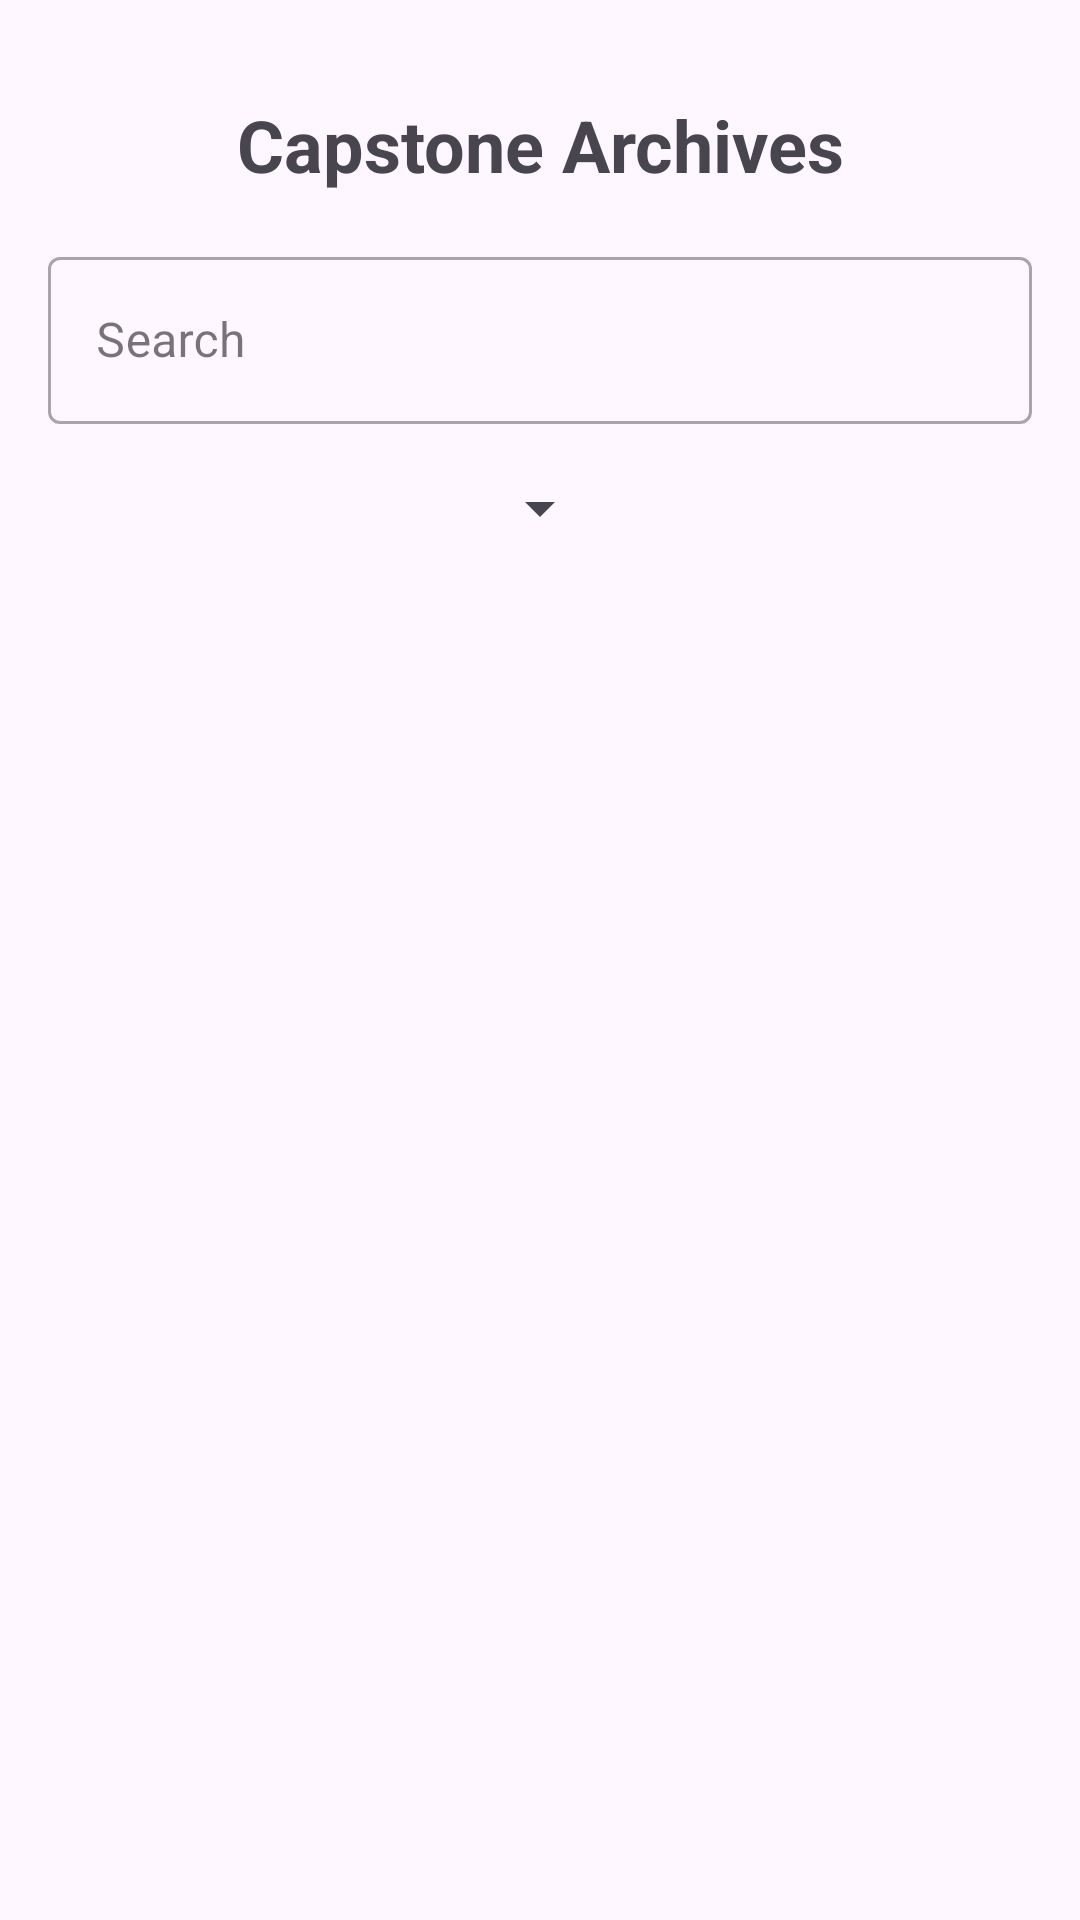

Layout XML and referenced resources for this Android screen:
<!-- AndroidManifest.xml: application theme Theme.IT_Capstone_Archive -->
<!-- res/layout/activity_student_main.xml -->
<?xml version="1.0" encoding="utf-8"?>
<androidx.constraintlayout.widget.ConstraintLayout xmlns:android="http://schemas.android.com/apk/res/android"
    xmlns:app="http://schemas.android.com/apk/res-auto"
    android:layout_width="match_parent"
    android:layout_height="match_parent"
    android:padding="16dp">

    <TextView
        android:id="@+id/titleText"
        android:layout_width="wrap_content"
        android:layout_height="wrap_content"
        android:layout_marginTop="16dp"
        android:text="Capstone Archives"
        android:textSize="24sp"
        android:textStyle="bold"
        app:layout_constraintEnd_toEndOf="parent"
        app:layout_constraintStart_toStartOf="parent"
        app:layout_constraintTop_toTopOf="parent" />

    <com.google.android.material.textfield.TextInputLayout
        android:id="@+id/searchLayout"
        style="@style/Widget.MaterialComponents.TextInputLayout.OutlinedBox"
        android:layout_width="0dp"
        android:layout_height="wrap_content"
        android:layout_marginTop="16dp"
        android:hint="Search"
        app:layout_constraintEnd_toEndOf="parent"
        app:layout_constraintStart_toStartOf="parent"
        app:layout_constraintTop_toBottomOf="@id/titleText">

        <com.google.android.material.textfield.TextInputEditText
            android:id="@+id/searchInput"
            android:layout_width="match_parent"
            android:layout_height="wrap_content"
            android:inputType="text" />

    </com.google.android.material.textfield.TextInputLayout>

    <Spinner
        android:id="@+id/filterSpinner"
        android:layout_width="wrap_content"
        android:layout_height="wrap_content"
        android:layout_marginTop="16dp"
        app:layout_constraintEnd_toEndOf="parent"
        app:layout_constraintStart_toStartOf="parent"
        app:layout_constraintTop_toBottomOf="@id/searchLayout" />

    <androidx.recyclerview.widget.RecyclerView
        android:id="@+id/capstoneRecyclerView"
        android:layout_width="0dp"
        android:layout_height="0dp"
        android:layout_marginTop="16dp"
        app:layout_constraintBottom_toBottomOf="parent"
        app:layout_constraintEnd_toEndOf="parent"
        app:layout_constraintStart_toStartOf="parent"
        app:layout_constraintTop_toBottomOf="@id/filterSpinner" />

    <Button
        android:id="@+id/submitProjectButton"
        android:layout_width="wrap_content"
        android:layout_height="wrap_content"
        android:text="Submit Project"
        app:layout_constraintTop_toBottomOf="@id/capstoneRecyclerView"
        app:layout_constraintStart_toStartOf="parent"
        app:layout_constraintEnd_toEndOf="parent" />

    <Button
        android:id="@+id/viewStatusButton"
        android:layout_width="wrap_content"
        android:layout_height="wrap_content"
        android:text="View Status"
        app:layout_constraintTop_toBottomOf="@id/submitProjectButton"
        app:layout_constraintStart_toStartOf="parent"
        app:layout_constraintEnd_toEndOf="parent" />

</androidx.constraintlayout.widget.ConstraintLayout>
<!-- resources referenced by this layout -->
<resources>
  <style name="Theme.IT_Capstone_Archive" parent="Base.Theme.IT_Capstone_Archive" />
  <style name="Base.Theme.IT_Capstone_Archive" parent="Theme.Material3.DayNight.NoActionBar">
          
          
      </style>
</resources>
